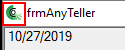
Workflow: Main

Step 1: find the menu item 'System' (anytellerdemo.exe)

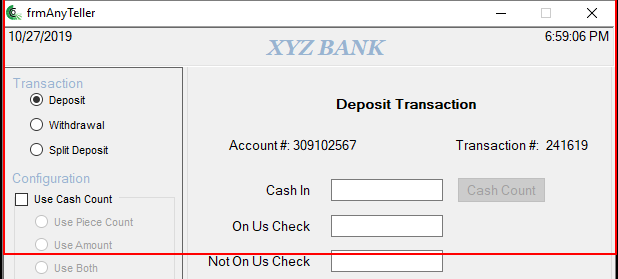
Step 2 [then]: Close Application 'AnyTellerDemo.exe  frmA...' on 'frmAnyTeller' (anytellerdemo.exe)

Step 3: type [CashIn] into 'txtDepositCashIn' (anytellerdemo.exe) (no picture)

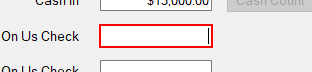
Step 4: type [OnUsCheck] into 'txtDepositOnUSCheck' (anytellerdemo.exe)

Step 5: type [OnUsNotCheck] into 'txtDepositNotOnUSCheck' (anytellerdemo.exe) (no picture)

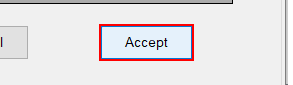
Step 6: click on 'btnDepositAccept' (anytellerdemo.exe)

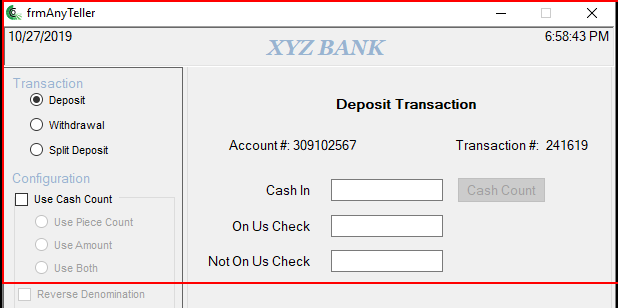
Step 7: Close Application 'AnyTellerDemo.exe  frmA...' on 'frmAnyTeller' (anytellerdemo.exe)
